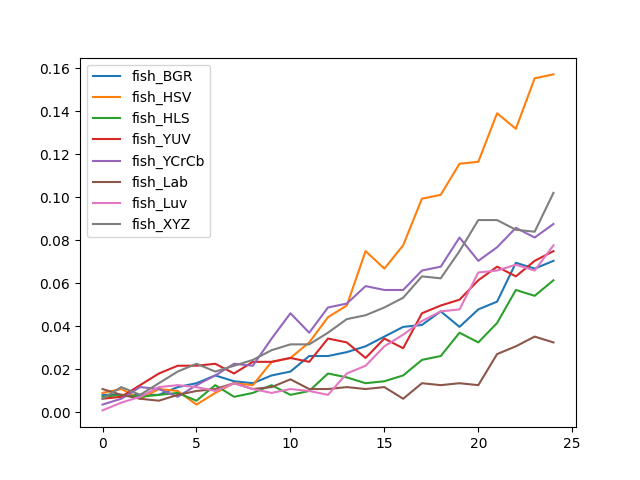

The table this chart was drawn from, first rows:
, fish_BGR, fish_HSV, fish_HLS, fish_YUV, fish_YCrCb, fish_Lab, fish_Luv, fish_XYZ
0, 0.008123, 0.009025, 0.00722, 0.006318, 0.00361, 0.01083, 0.0009025, 0.006318
1, 0.008123, 0.01083, 0.008123, 0.00722, 0.006318, 0.008123, 0.004513, 0.01173
2, 0.008123, 0.006318, 0.00722, 0.01264, 0.01173, 0.006318, 0.00722, 0.008123
3, 0.008123, 0.01083, 0.008123, 0.01805, 0.01083, 0.005415, 0.01173, 0.01354
4, 0.01173, 0.009928, 0.009025, 0.02166, 0.00722, 0.008123, 0.01264, 0.01895
5, 0.01354, 0.00361, 0.005415, 0.02166, 0.01264, 0.009928, 0.01173, 0.02256
6, 0.01715, 0.009025, 0.01264, 0.02256, 0.01715, 0.01083, 0.009928, 0.01895
7, 0.01444, 0.01354, 0.00722, 0.01805, 0.02256, 0.01354, 0.01354, 0.02166
8, 0.01354, 0.01264, 0.009025, 0.02347, 0.02166, 0.01083, 0.01083, 0.02437
9, 0.01715, 0.02347, 0.01264, 0.02347, 0.0343, 0.01173, 0.009025, 0.02888
10, 0.01895, 0.02527, 0.008123, 0.02527, 0.04603, 0.01534, 0.01083, 0.03159
11, 0.02617, 0.03249, 0.009928, 0.02347, 0.037, 0.01083, 0.009928, 0.03159
12, 0.02617, 0.04422, 0.01805, 0.0343, 0.04874, 0.01083, 0.008123, 0.037
13, 0.02798, 0.04964, 0.01625, 0.03249, 0.05054, 0.01173, 0.01805, 0.04332
14, 0.03069, 0.07491, 0.01354, 0.02527, 0.05866, 0.01083, 0.02166, 0.04513
15, 0.0352, 0.06679, 0.01444, 0.0343, 0.05686, 0.01173, 0.03069, 0.04874
16, 0.03971, 0.07762, 0.01715, 0.02978, 0.05686, 0.006318, 0.0361, 0.05325
17, 0.04061, 0.09928, 0.02437, 0.04603, 0.06588, 0.01354, 0.04242, 0.06318
18, 0.04693, 0.1011, 0.02617, 0.04964, 0.06769, 0.01264, 0.04693, 0.06227
19, 0.03971, 0.1155, 0.037, 0.05235, 0.08123, 0.01354, 0.04783, 0.07491
20, 0.04783, 0.1164, 0.03249, 0.06137, 0.0704, 0.01264, 0.06498, 0.08935
21, 0.05144, 0.139, 0.04152, 0.06769, 0.07671, 0.02708, 0.06588, 0.08935
22, 0.06949, 0.1318, 0.05686, 0.06318, 0.08574, 0.03069, 0.06859, 0.08484
23, 0.06679, 0.1552, 0.05415, 0.0704, 0.08123, 0.0352, 0.06588, 0.08394
24, 0.0704, 0.157, 0.06137, 0.07491, 0.08755, 0.03249, 0.07762, 0.102
